The GitHub repository lokesh2503/Fusar-classification contains a labelled image folder "Fusar-classification" with 6 categories: combined ship, dredger, passenger ship, tanker, tug, unspecified ship type. Examples follow, each with its label.

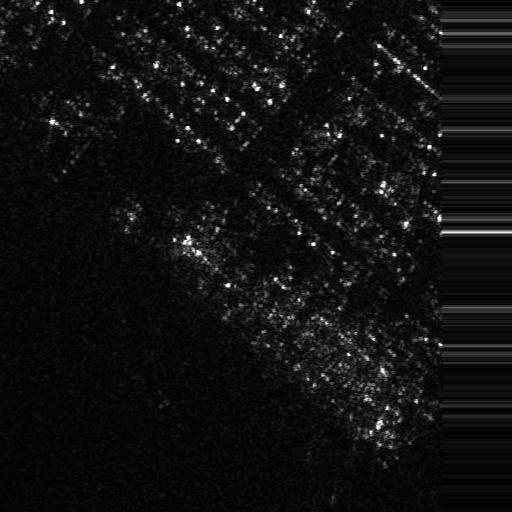
Label: tug

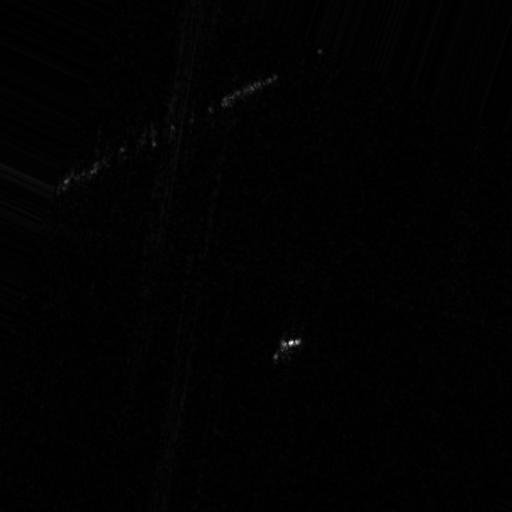
Label: dredger

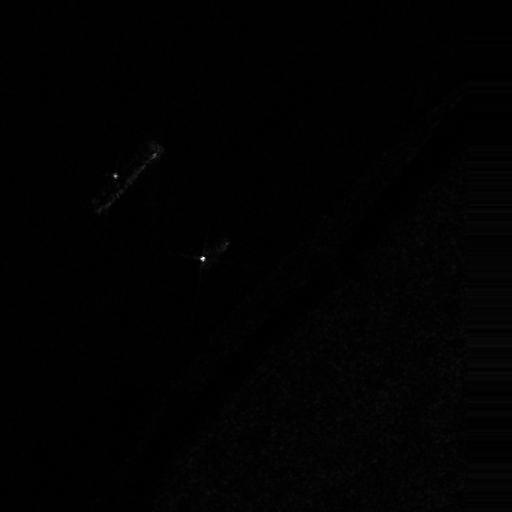
Label: passenger ship

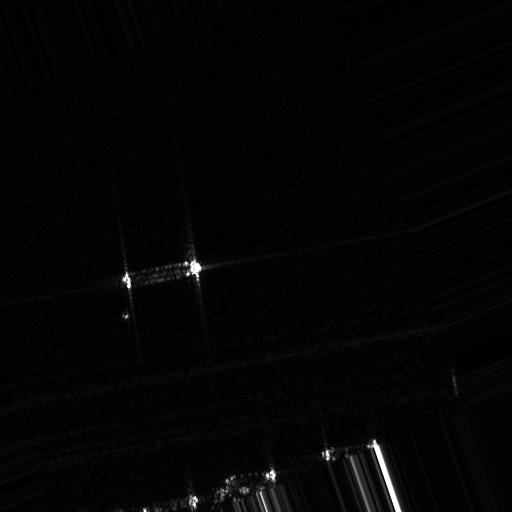
Label: unspecified ship type

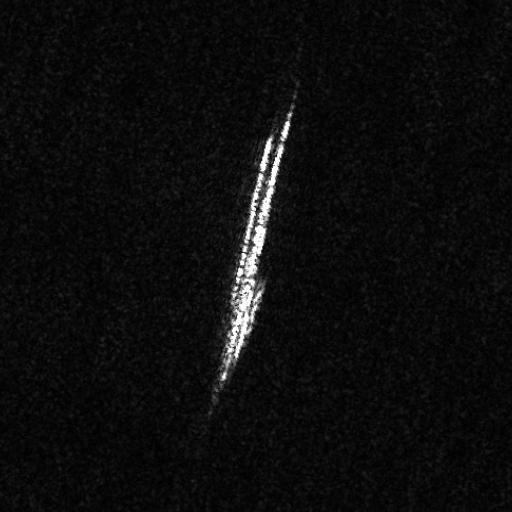
Label: combined ship

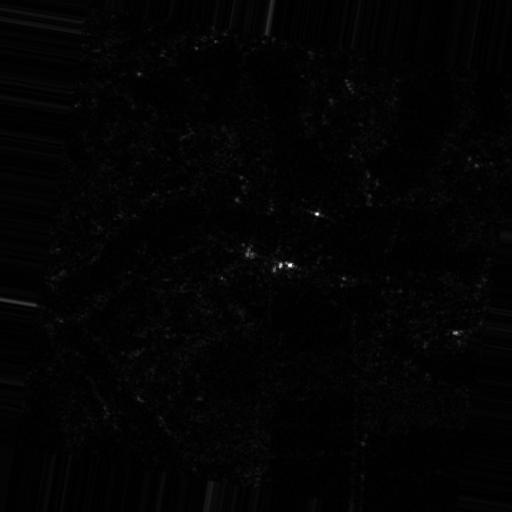
Label: tanker
